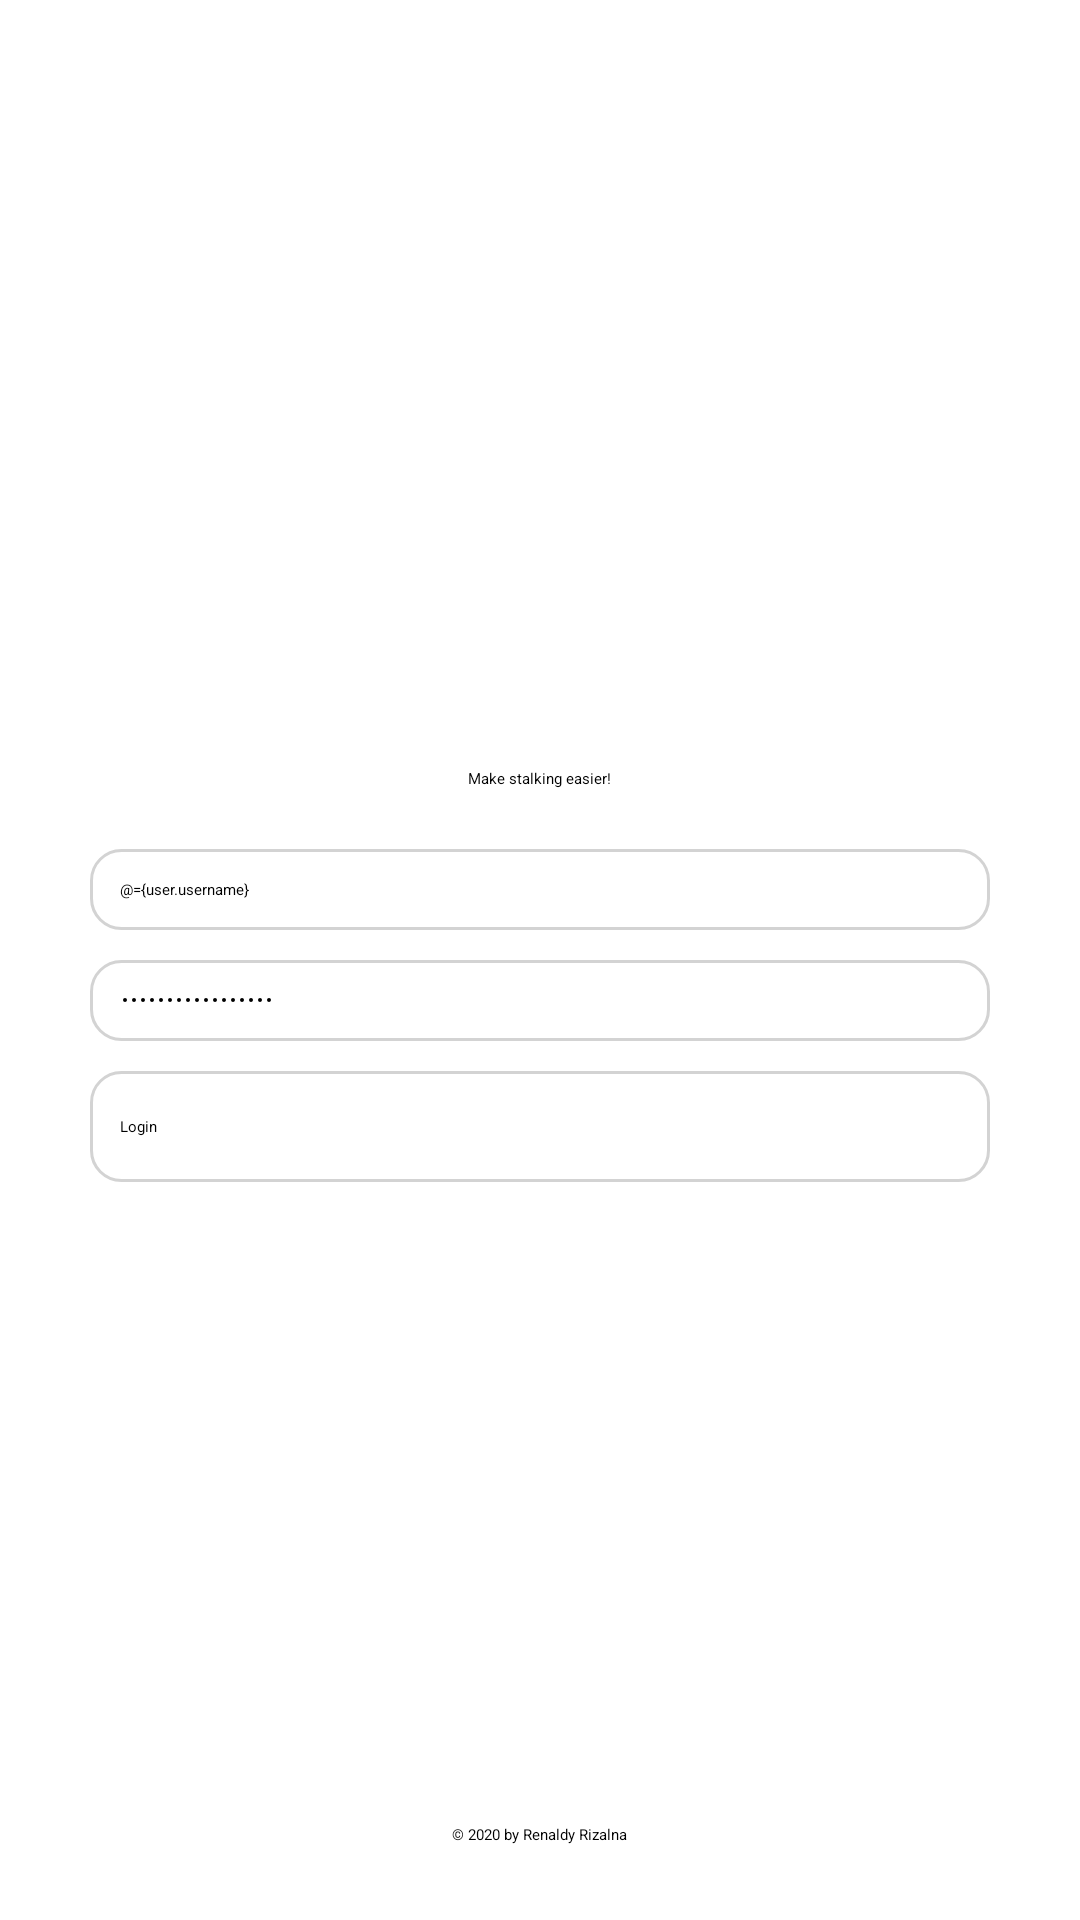

This screen was rendered from an Android layout file. Write that file and the resources it references.
<!-- AndroidManifest.xml: application theme Theme.Kepo -->
<!-- res/layout/activity_login.xml -->
<?xml version="1.0" encoding="utf-8"?>
<layout xmlns:android="http://schemas.android.com/apk/res/android"
    xmlns:app="http://schemas.android.com/apk/res-auto"
    xmlns:tools="http://schemas.android.com/tools"
    tools:context=".activity.LoginActivity">

    <data>

        <variable
            name="user"
            type="com.example.kepo.model.UserLoginCredentials" />
    </data>

    <RelativeLayout
        android:layout_width="match_parent"
        android:layout_height="match_parent">

        <ProgressBar
            android:id="@+id/progressBar"
            android:indeterminateDrawable="@drawable/progress"
            android:layout_width="wrap_content"
            android:layout_height="wrap_content"
            android:layout_centerHorizontal="true"
            android:layout_centerInParent="true"
            android:visibility="gone" />

        <LinearLayout
            android:layout_width="300dp"
            android:layout_height="wrap_content"
            android:layout_centerInParent="true"
            android:orientation="vertical">

            <ImageView
                android:layout_width="wrap_content"
                android:layout_height="wrap_content"
                android:layout_gravity="center"
                android:src="@drawable/logo_sm">

            </ImageView>

            <TextView
                android:layout_width="wrap_content"
                android:layout_height="wrap_content"
                android:layout_gravity="center"
                android:layout_marginTop="10dp"
                android:layout_marginBottom="20dp"
                android:text="@string/make_stalking_easier">

            </TextView>

            <EditText
                android:id="@+id/et_username"
                android:layout_width="match_parent"
                android:layout_height="wrap_content"
                android:layout_marginBottom="10dp"
                android:background="@drawable/border"
                android:inputType="text"
                android:hint="@string/username"
                android:text="@={user.username}"
                android:textCursorDrawable="@drawable/text_cursor">

            </EditText>

            <EditText
                android:id="@+id/et_password"
                android:layout_width="match_parent"
                android:layout_height="wrap_content"
                android:layout_marginBottom="10dp"
                android:background="@drawable/border"
                android:hint="@string/password"
                android:inputType="textPassword"
                android:text="@={user.password}"
                android:textCursorDrawable="@drawable/text_cursor">

            </EditText>

            <Button
                android:id="@+id/btn_login"
                android:layout_width="match_parent"
                android:layout_height="wrap_content"
                android:background="@drawable/border"
                android:paddingTop="15dp"
                android:paddingBottom="15dp"
                android:text="@string/login">

            </Button>

        </LinearLayout>

        <LinearLayout
            android:layout_width="wrap_content"
            android:layout_height="wrap_content"
            android:layout_alignParentBottom="true"
            android:layout_centerInParent="true"
            android:layout_marginTop="25dp"
            android:layout_marginBottom="25dp">

            <TextView
                android:layout_width="wrap_content"
                android:layout_height="wrap_content"
                android:gravity="center"
                android:text="@string/_2020_by_renaldy_rizalna">

            </TextView>

        </LinearLayout>

    </RelativeLayout>

</layout>
<!-- resources referenced by this layout -->
<resources>
  <!-- drawable border (drawable) -->
  <?xml version="1.0" encoding="utf-8"?>
  <shape xmlns:android="http://schemas.android.com/apk/res/android">
      <stroke
          android:width="1dp"
          android:color="@color/edit_text_border_color"/>
      <corners
          android:radius="10dp"/>
      <padding
          android:left="10dp"
          android:right="10dp"
          android:top="10dp"
          android:bottom="10dp"/>
  </shape>
  <!-- drawable progress (drawable) -->
  <?xml version="1.0" encoding="utf-8"?>
  <rotate xmlns:android="http://schemas.android.com/apk/res/android"
      android:pivotX="50%"
      android:pivotY="50%"
      android:fromDegrees="0"
      android:toDegrees="1080">
  
      <shape
          android:shape="ring"
          android:innerRadiusRatio="3"
          android:thicknessRatio="8"
          android:useLevel="false">
  
          <size
              android:width="76dp"
              android:height="76dp" />
  
          <gradient
              android:type="sweep"
              android:useLevel="false"
              android:startColor="@color/blue"
              android:endColor="#00ffffff"
              android:angle="0"/>
  
      </shape>
  
  </rotate>
  <!-- drawable text_cursor (drawable) -->
  <?xml version="1.0" encoding="utf-8"?>
  <shape xmlns:android="http://schemas.android.com/apk/res/android" >
      <size android:width="2dp"/>
      <solid android:color="@color/blue"/>
  </shape>
  <string name="_2020_by_renaldy_rizalna">© 2020 by Renaldy Rizalna</string>
  <string name="login">Login</string>
  <string name="make_stalking_easier">Make stalking easier!</string>
  <string name="password">Password</string>
  <string name="username">Username</string>
  <style name="Theme.Kepo" parent="Theme.MaterialComponents.Light.NoActionBar">
          
          <item name="colorPrimary">@color/blue</item>
          <item name="colorPrimaryVariant">@color/status_bar_color</item>
          <item name="colorOnPrimary">@color/white</item>
          
          <item name="colorSecondary">@color/teal_200</item>
          <item name="colorSecondaryVariant">@color/teal_200</item>
          <item name="colorOnSecondary">@color/black</item>
          
          <item name="android:statusBarColor" tools:targetApi="l">?attr/colorPrimaryVariant</item>
          
          <item name="android:buttonBarStyle">@color/blue</item>
          <item name="android:textColorHighlight">@color/text_highlight_color</item>
      </style>
  <color name="edit_text_border_color">#D3D3D3</color>
  <color name="blue">#3F51B5</color>
  <color name="status_bar_color">#1151B2</color>
  <color name="white">#FFFFFFFF</color>
  <color name="teal_200">#FF03DAC5</color>
  <color name="black">#FF000000</color>
  <color name="text_highlight_color">#A0B9E0</color>
</resources>
